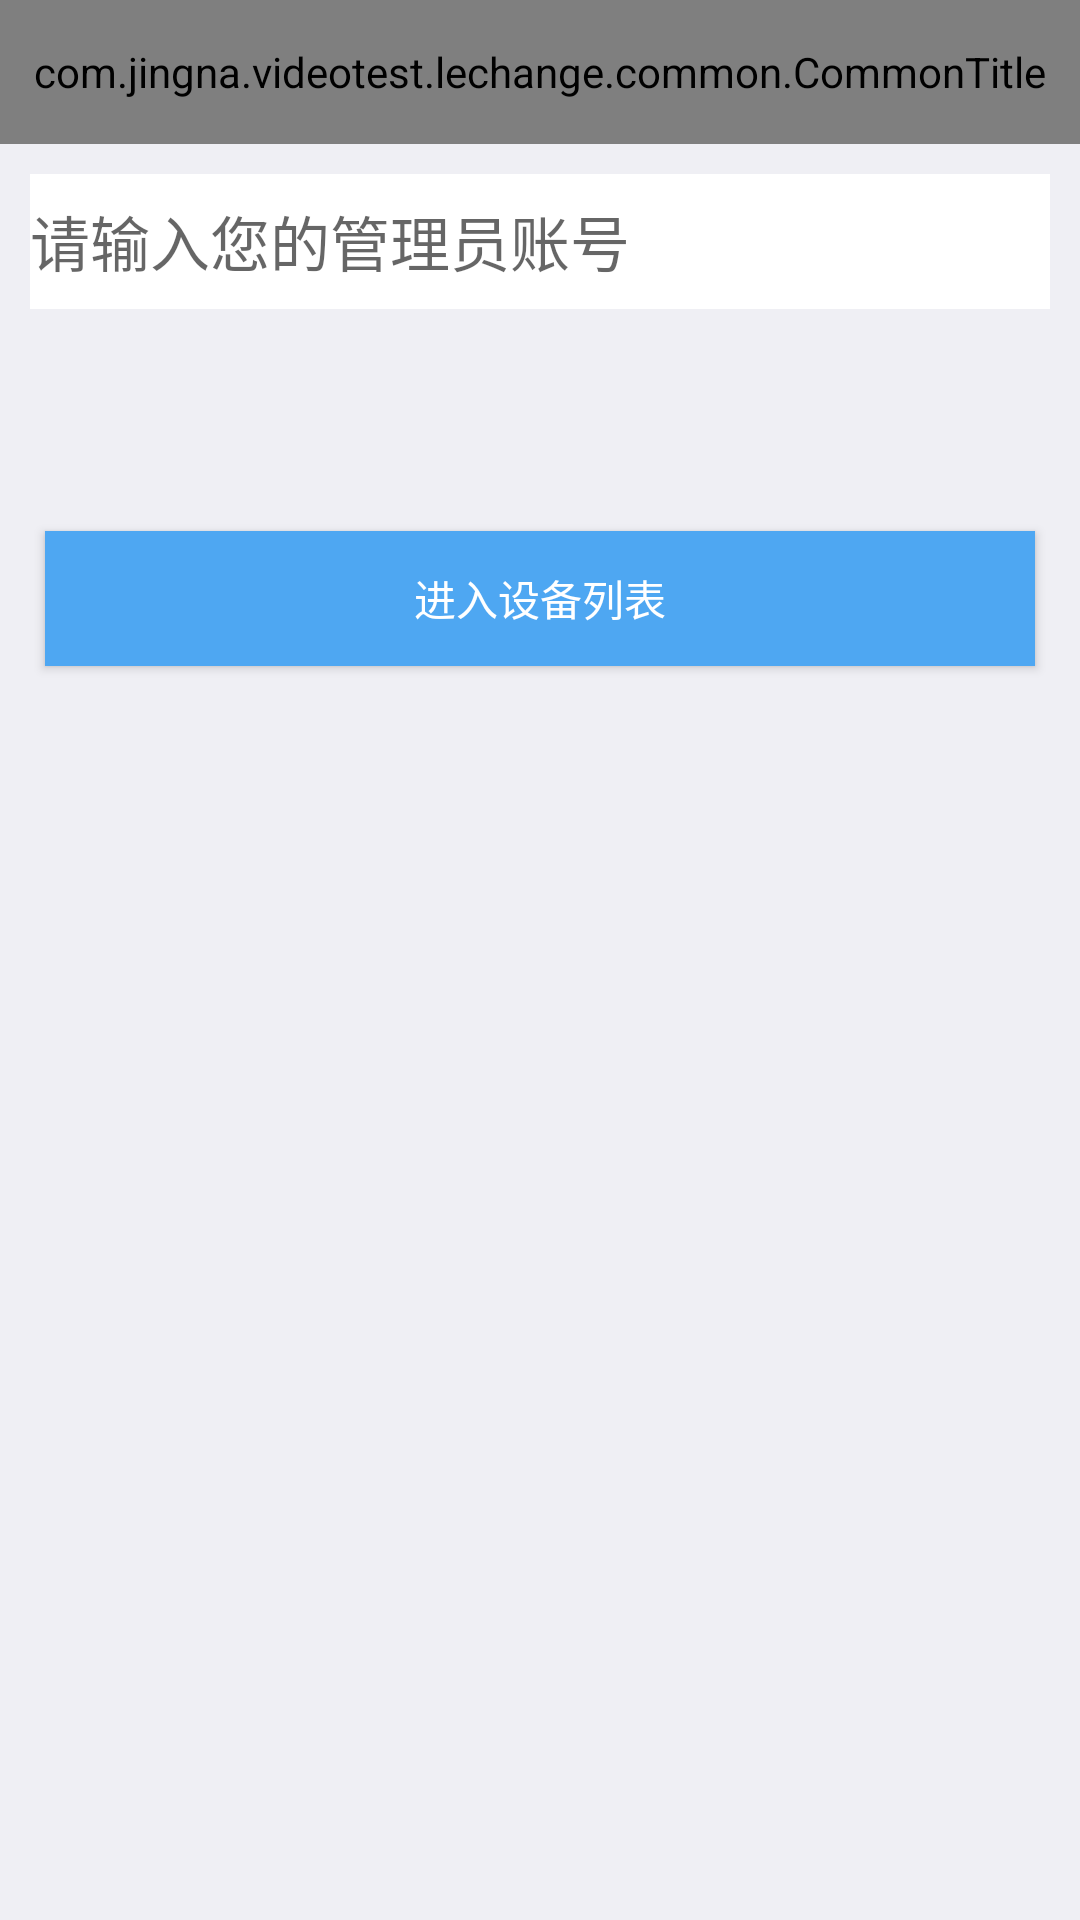

Here is an Android app screen rendered from its layout file. Give the layout XML and the strings, colors and styles it references.
<!-- AndroidManifest.xml: application theme AppTheme -->
<!-- res/layout/activity_admin_login.xml -->
<?xml version="1.0" encoding="utf-8"?>
<RelativeLayout xmlns:android="http://schemas.android.com/apk/res/android"
    android:layout_width="match_parent"
    android:layout_height="match_parent"
    android:background="#efeff4" >

    <com.jingna.videotest.lechange.common.CommonTitle
        android:id="@+id/title"
        android:layout_width="match_parent"
        android:layout_height="48dp" />

    <EditText
        android:id="@+id/phone"
        android:layout_width="match_parent"
        android:layout_height="45dp"
        android:layout_alignParentLeft="true"
        android:layout_below="@+id/title"
        android:layout_margin="10dp"
        android:layout_marginLeft="15dp"
        android:layout_marginRight="15dp"
        android:layout_marginTop="30dp"
        android:background="#ffffff"
        android:hint="@string/enter_your_phone"
        android:textColor="#505166"
        android:textSize="20sp" />

    <TextView
        android:id="@+id/adminNotice"
        android:layout_width="wrap_content"
        android:layout_height="wrap_content"
        android:layout_below="@+id/phone"
        android:layout_marginLeft="15dp"
        android:layout_marginTop="15dp"
        android:drawableStart="@drawable/common_icon_remind"
        android:textColor="#fd3a3c"
        android:visibility="invisible" />

    <Button
        android:id="@+id/deviceList"
        android:layout_width="match_parent"
        android:layout_height="45dp"
        android:layout_below="@+id/adminNotice"
        android:layout_marginLeft="15dp"
        android:layout_marginRight="15dp"
        android:layout_marginTop="30dp"
        android:background="#4ea7f2"
        android:text="@string/enter_device_list"
        android:textColor="#ffffff" />

</RelativeLayout>
<!-- resources referenced by this layout -->
<resources>
  <string name="enter_device_list">进入设备列表</string>
  <string name="enter_your_phone">请输入您的管理员账号</string>
  <style name="AppTheme" parent="Theme.AppCompat.Light.NoActionBar">
          
          <item name="colorPrimary">@color/colorPrimary</item>
          <item name="colorPrimaryDark">@color/colorPrimaryDark</item>
          <item name="colorAccent">@color/colorAccent</item>
      </style>
  <color name="colorPrimary">#3F51B5</color>
  <color name="colorPrimaryDark">#303F9F</color>
  <color name="colorAccent">#FF4081</color>
</resources>
